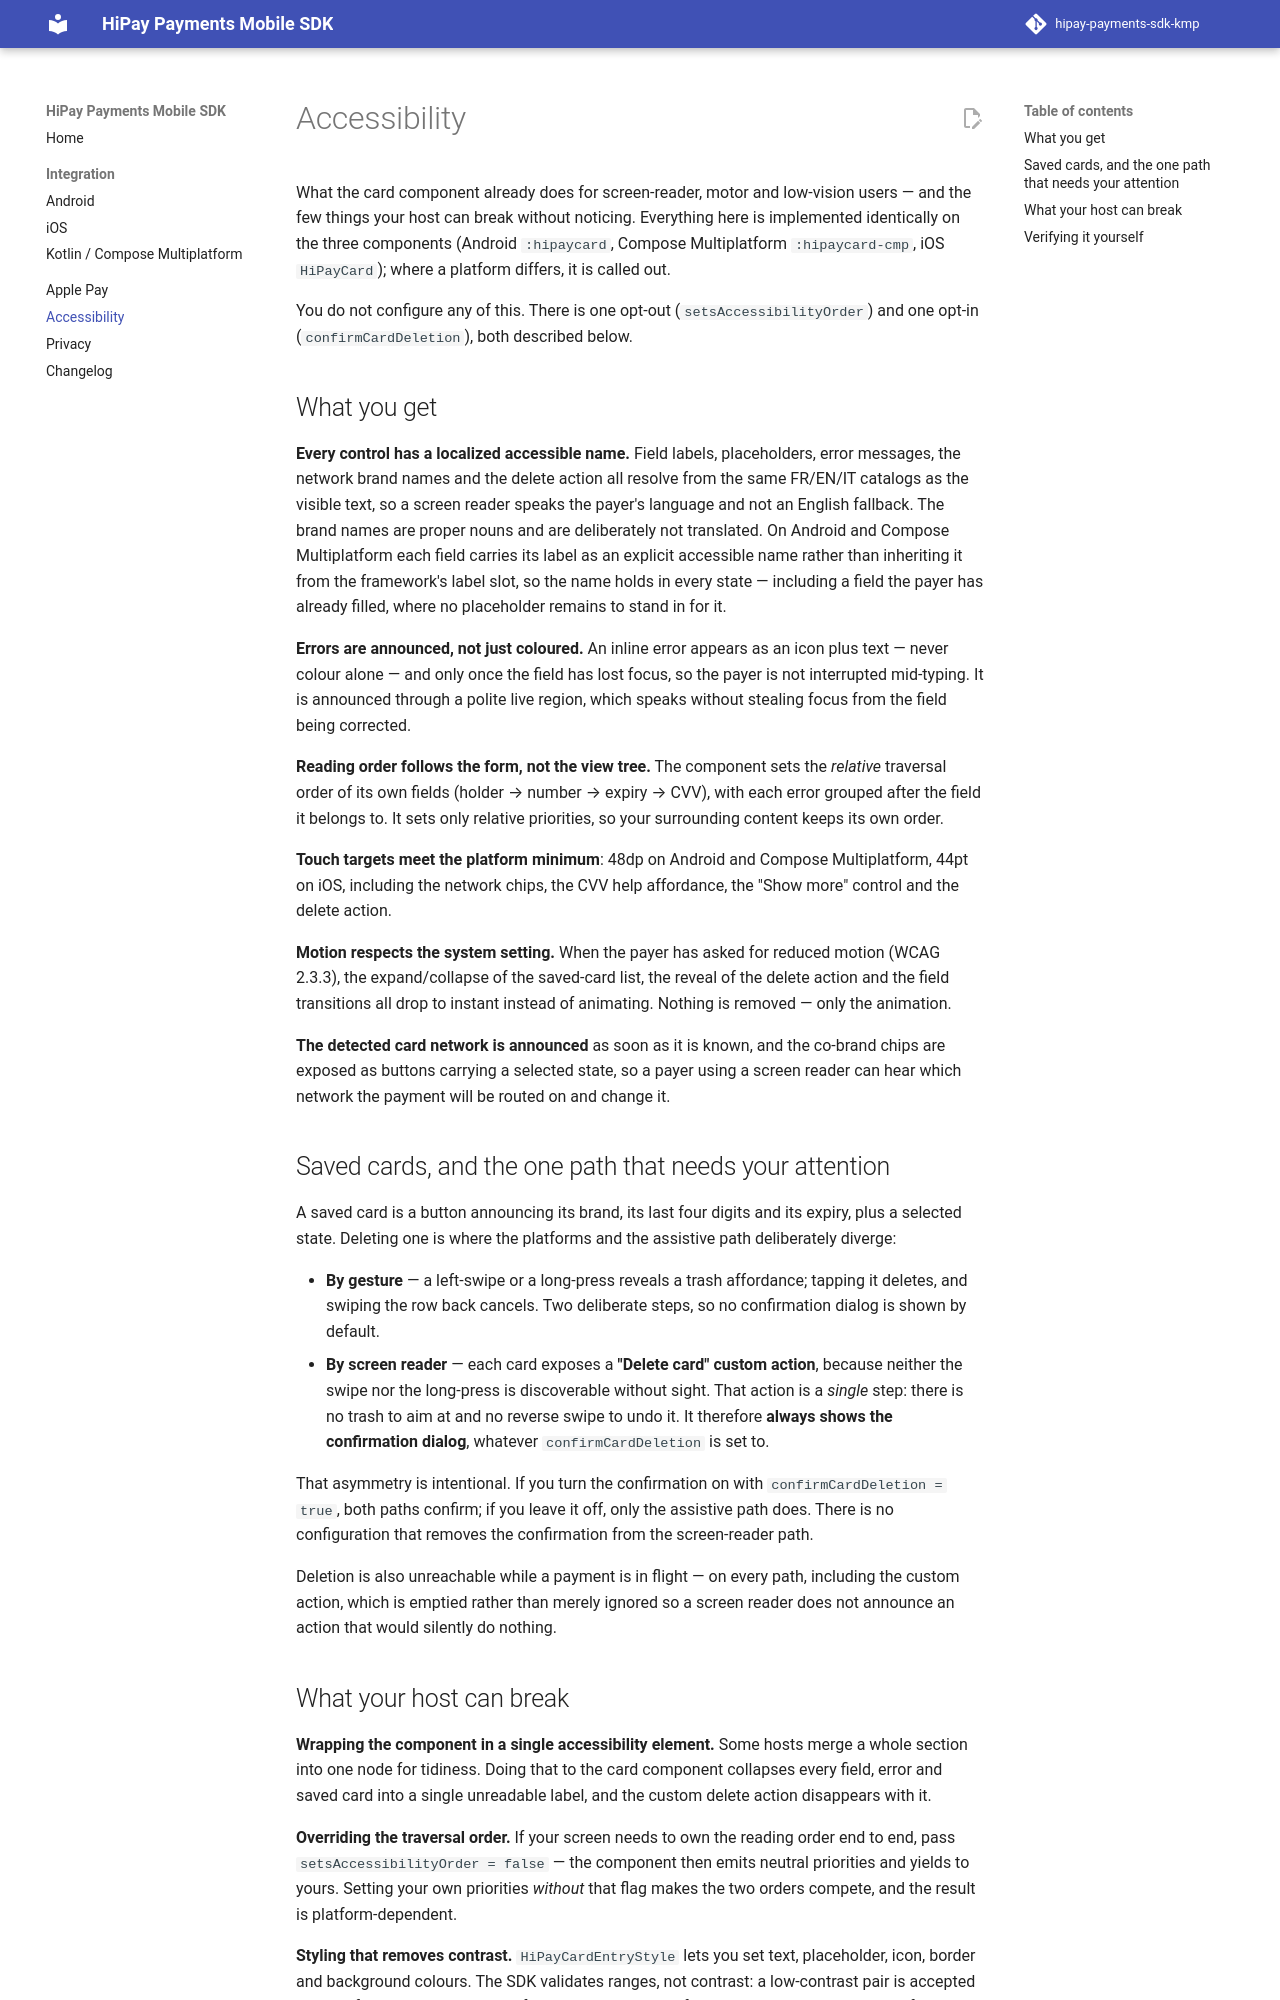

repository: hipay/hipay-payments-sdk-kmp · page: 1.2.0/accessibility/index.html · generator: mkdocs

# Accessibility

What the card component already does for screen-reader, motor and low-vision users — and the few
things your host can break without noticing. Everything here is implemented identically on the three
components (Android `:hipaycard`, Compose Multiplatform `:hipaycard-cmp`, iOS `HiPayCard`); where a
platform differs, it is called out.

You do not configure any of this. There is one opt-out (`setsAccessibilityOrder`) and one opt-in
(`confirmCardDeletion`), both described below.

## What you get

**Every control has a localized accessible name.** Field labels, placeholders, error messages, the
network brand names and the delete action all resolve from the same FR/EN/IT catalogs as the visible
text, so a screen reader speaks the payer's language and not an English fallback. The brand names are
proper nouns and are deliberately not translated. On Android and Compose Multiplatform each field
carries its label as an explicit accessible name rather than inheriting it from the framework's label
slot, so the name holds in every state — including a field the payer has already filled, where no
placeholder remains to stand in for it.

**Errors are announced, not just coloured.** An inline error appears as an icon plus text — never
colour alone — and only once the field has lost focus, so the payer is not interrupted mid-typing. It
is announced through a polite live region, which speaks without stealing focus from the field being
corrected.

**Reading order follows the form, not the view tree.** The component sets the *relative* traversal
order of its own fields (holder → number → expiry → CVV), with each error grouped after the field it
belongs to. It sets only relative priorities, so your surrounding content keeps its own order.

**Touch targets meet the platform minimum**: 48dp on Android and Compose Multiplatform, 44pt on iOS,
including the network chips, the CVV help affordance, the "Show more" control and the delete action.

**Motion respects the system setting.** When the payer has asked for reduced motion (WCAG 2.3.3), the
expand/collapse of the saved-card list, the reveal of the delete action and the field transitions all
drop to instant instead of animating. Nothing is removed — only the animation.

**The detected card network is announced** as soon as it is known, and the co-brand chips are exposed
as buttons carrying a selected state, so a payer using a screen reader can hear which network the
payment will be routed on and change it.

## Saved cards, and the one path that needs your attention

A saved card is a button announcing its brand, its last four digits and its expiry, plus a selected
state. Deleting one is where the platforms and the assistive path deliberately diverge:

- **By gesture** — a left-swipe or a long-press reveals a trash affordance; tapping it deletes, and
  swiping the row back cancels. Two deliberate steps, so no confirmation dialog is shown by default.
- **By screen reader** — each card exposes a **"Delete card" custom action**, because neither the
  swipe nor the long-press is discoverable without sight. That action is a *single* step: there is no
  trash to aim at and no reverse swipe to undo it. It therefore **always shows the confirmation
  dialog**, whatever `confirmCardDeletion` is set to.

That asymmetry is intentional. If you turn the confirmation on with `confirmCardDeletion = true`, both
paths confirm; if you leave it off, only the assistive path does. There is no configuration that
removes the confirmation from the screen-reader path.

Deletion is also unreachable while a payment is in flight — on every path, including the custom
action, which is emptied rather than merely ignored so a screen reader does not announce an action
that would silently do nothing.
